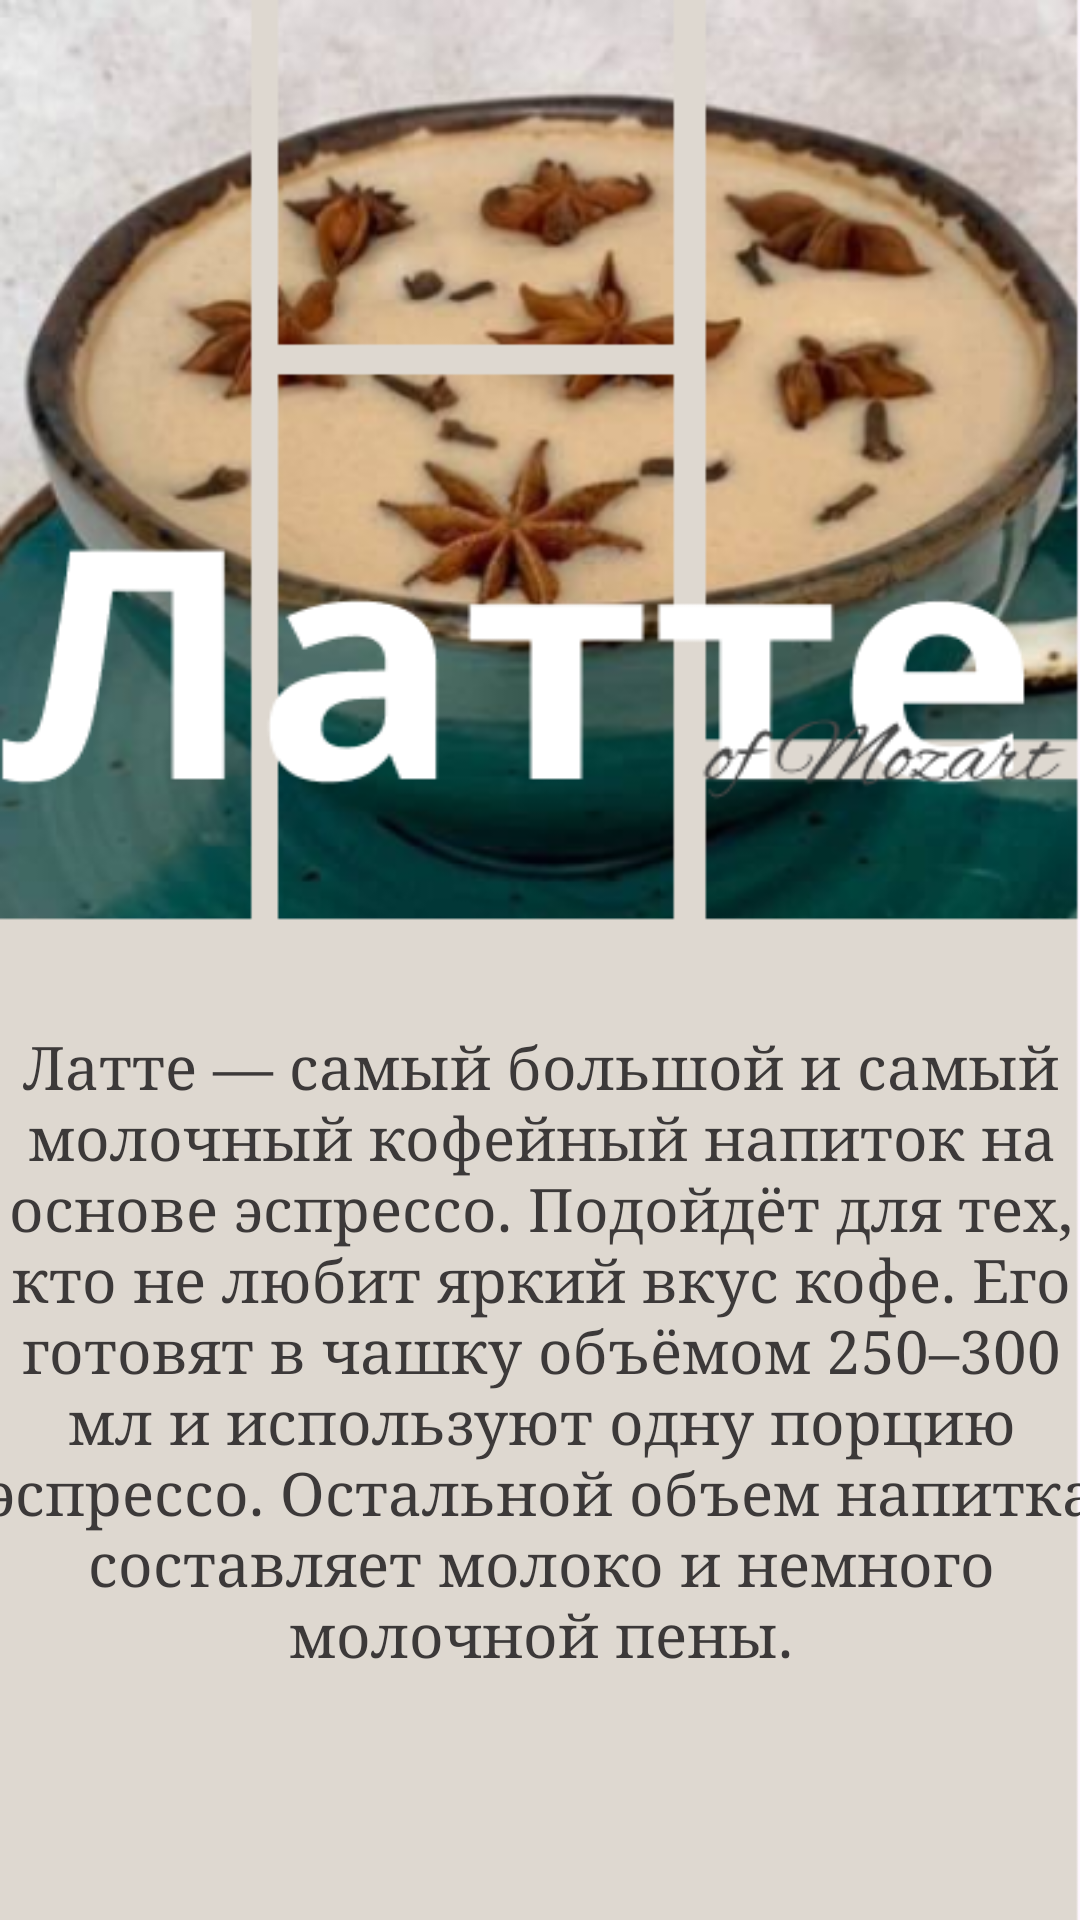

Here is an Android app screen rendered from its layout file. Give the layout XML and the strings, colors and styles it references.
<!-- AndroidManifest.xml: application theme Theme.Practzabunyanka -->
<!-- res/layout/activity_latte.xml -->
<?xml version="1.0" encoding="utf-8"?>
<androidx.constraintlayout.widget.ConstraintLayout xmlns:android="http://schemas.android.com/apk/res/android"
    xmlns:app="http://schemas.android.com/apk/res-auto"
    xmlns:tools="http://schemas.android.com/tools"
    android:layout_width="match_parent"
    android:layout_height="match_parent"
    android:background="@drawable/img_38"
    tools:context=".Latte">

    <TextView
        android:id="@+id/textView2"
        android:layout_width="379dp"
        android:layout_height="324dp"
        android:fontFamily="serif"
        android:gravity="center"
android:text="Латте — самый большой и самый молочный кофейный напиток на основе эспрессо. Подойдёт для тех, кто не любит яркий вкус кофе. Его готовят в чашку объёмом 250–300 мл и используют одну порцию эспрессо. Остальной объем напитка составляет молоко и немного молочной пены."
        android:textColor="#3C3939"
        android:textSize="20dp"
        app:layout_constraintBottom_toBottomOf="parent"
        app:layout_constraintEnd_toEndOf="parent"
        app:layout_constraintStart_toStartOf="parent"
        app:layout_constraintTop_toTopOf="parent"
        app:layout_constraintVertical_bias="0.911" />
</androidx.constraintlayout.widget.ConstraintLayout>
<!-- resources referenced by this layout -->
<resources>
  <!-- drawable img_38: png bitmap (drawable, 273977 bytes) -->
  <style name="Theme.Practzabunyanka" parent="Base.Theme.Practzabunyanka" />
  <style name="Base.Theme.Practzabunyanka" parent="Theme.Material3.DayNight.NoActionBar">
          
          
      </style>
</resources>
